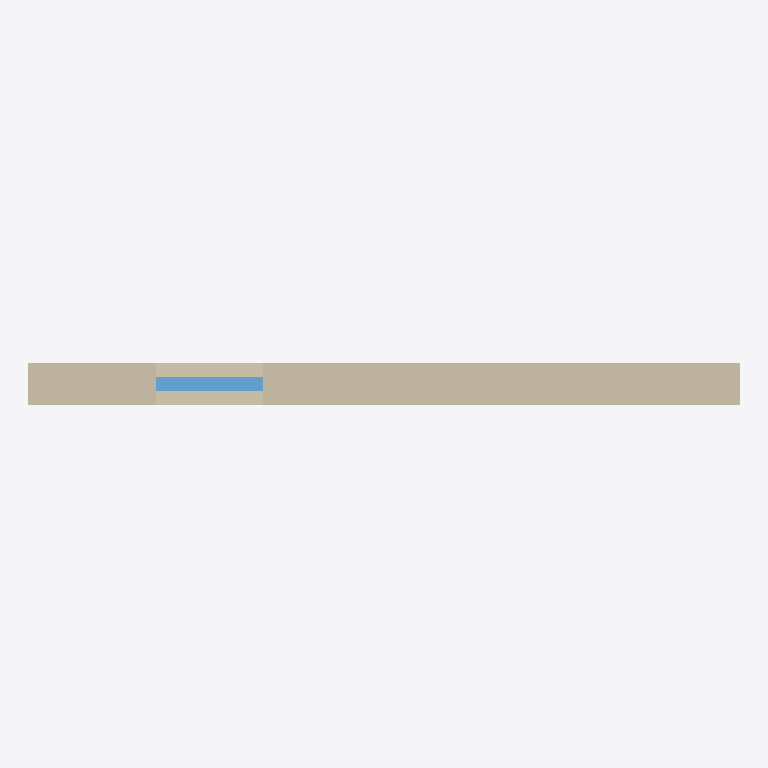
Plan cut of the same IFC building model at storey 'Default Building Storey' (level 0.00 m, cut at 1.40 m), seen from above with north up, elements coloured by IFC class: 1 wall (beige), 1 window (light blue). Cut surfaces are drawn darker.
Extent 5.0 m × 0.3 m × 2.3 m (x, y, z). Storeys (1): Default Building Storey at 0.00 m. Elements (2): 1 IfcWallStandardCase, 1 IfcWindow.

HEADER;
FILE_DESCRIPTION(('ViewDefinition [CoordinationView, QuantityTakeOffAddOnView]'),'2;1');
FILE_NAME('example.ifc','2008-08-01T21:53:56',('Architect'),('Building Designer Office'),'IFC Engine DLL version 1.02 beta','IFC Engine DLL version 1.02 beta','The authorising person');
FILE_SCHEMA(('IFC2X3'));
ENDSEC;
DATA;
#1=IFCPROJECT('3MD_HkJ6X2EwpfIbCFm0g_',#2,'Default Project','Description of Default Project',$,$,$,(#20),#7);
#23=IFCSITE('3rNg_N55v4CRBpQVbZJoHB',#2,'Default Site','Description of Default Site',$,#24,$,$,.ELEMENT.,(24,28,0),(54,25,0),$,$,$);
#29=IFCBUILDING('0yf_M5JZv9QQXly4dq_zvI',#2,'Default Building','Description of Default Building',$,#30,$,$,.ELEMENT.,$,$,$);
#35=IFCBUILDINGSTOREY('0C87kaqBXF$xpGmTZ7zxN$',#2,'Default Building Storey','Description of Default Building Storey',$,#36,$,$,.ELEMENT.,0.0);
#45=IFCWALLSTANDARDCASE('3vB2YO$MX4xv5uCqZZG05x',#2,'Wall xyz','Description of Wall',$,#46,#51,$);
#124=IFCWINDOW('0LV8Pid0X3IA3jJLVDPidY',#2,'Window xyz','Description of Window',$,#125,#130,$,1.4,0.75);
ENDSEC;
